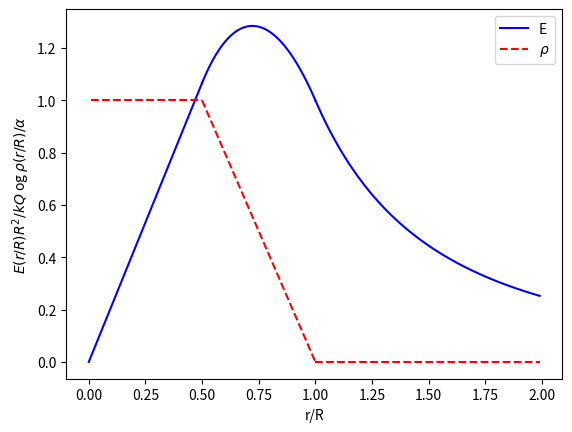

Reproduce this figure in Python.
import matplotlib.pyplot as plt
import numpy as np


xvals = np.arange(0, 0.51, 0.01)
yvals = 32/15*xvals
plt.plot(xvals, yvals, "b-", label="E")
xvals = np.arange(0.5, 1.01, 0.01)
yvals = 64/15*xvals-16/5*xvals**2-1/15*xvals**(-2)
plt.plot(xvals, yvals, "b-")
xvals = np.arange(1, 2, 0.01)
yvals = xvals**(-2)
plt.plot(xvals, yvals, "b-")

xvals = np.arange(0, 0.51, 0.01)
yvals = xvals/xvals
plt.plot(xvals, yvals, "r--", label=r"${\rho}$")
xvals = np.arange(0.5, 1.01, 0.01)
yvals = 2-2*xvals
plt.plot(xvals, yvals, "r--")
xvals = np.arange(1, 2, 0.01)
yvals = 0*xvals
plt.plot(xvals, yvals, "r--")

plt.xlabel("r/R")
plt.ylabel(r"$E(r/R) R^2/kQ$ og ${\rho}(r/R)/{\alpha}$")
plt.legend()

plt.show()
plt.savefig("plot.pdf")